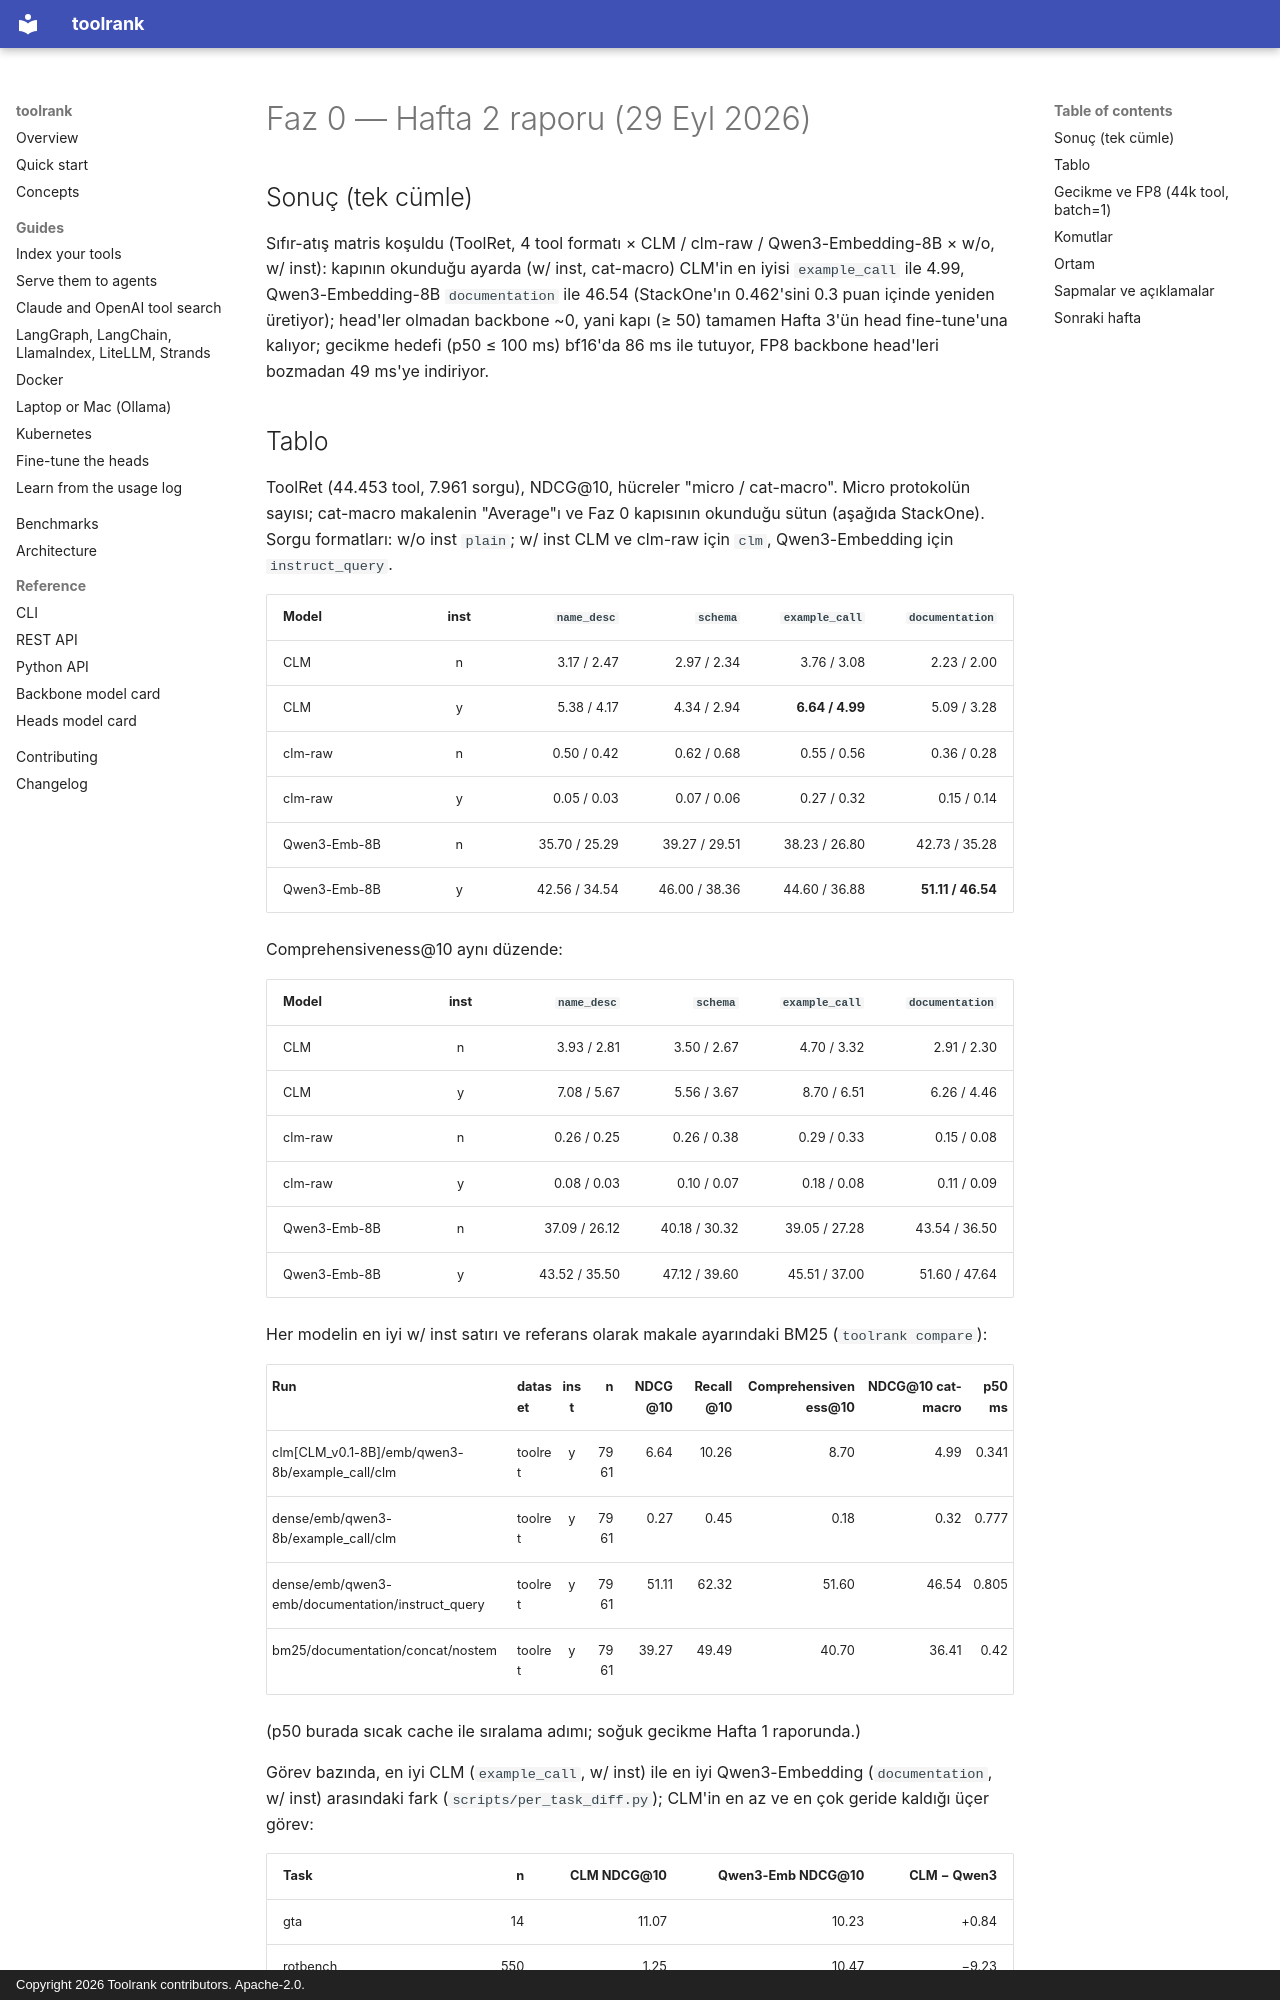

repository: yasinyaman/toolrank · page: reports/faz0-week2/index.html · generator: mkdocs · copyright: Copyright 2026 Toolrank contributors. Apache-2.0.

# Faz 0 — Hafta 2 raporu (29 Eyl 2026)

## Sonuç (tek cümle)

Sıfır-atış matris koşuldu (ToolRet, 4 tool formatı × CLM / clm-raw / Qwen3-Embedding-8B × w/o,
w/ inst): kapının okunduğu ayarda (w/ inst, cat-macro) CLM'in en iyisi `example_call` ile 4.99,
Qwen3-Embedding-8B `documentation` ile 46.54 (StackOne'ın 0.462'sini 0.3 puan içinde yeniden
üretiyor); head'ler olmadan backbone ~0, yani kapı (≥ 50) tamamen Hafta 3'ün head fine-tune'una
kalıyor; gecikme hedefi (p50 ≤ 100 ms) bf16'da 86 ms ile tutuyor, FP8 backbone head'leri bozmadan
49 ms'ye indiriyor.

## Tablo

ToolRet (44.453 tool, 7.961 sorgu), NDCG@10, hücreler "micro / cat-macro". Micro protokolün
sayısı; cat-macro makalenin "Average"ı ve Faz 0 kapısının okunduğu sütun (aşağıda StackOne).
Sorgu formatları: w/o inst `plain`; w/ inst CLM ve clm-raw için `clm`, Qwen3-Embedding için
`instruct_query`.

| Model | inst | `name_desc` | `schema` | `example_call` | `documentation` |
| --- | :-: | ---: | ---: | ---: | ---: |
| CLM | n | 3.17 / 2.47 | 2.97 / 2.34 | 3.76 / 3.08 | 2.23 / 2.00 |
| CLM | y | 5.38 / 4.17 | 4.34 / 2.94 | **6.64 / 4.99** | 5.09 / 3.28 |
| clm-raw | n | 0.50 / 0.42 | 0.62 / 0.68 | 0.55 / 0.56 | 0.36 / 0.28 |
| clm-raw | y | 0.05 / 0.03 | 0.07 / 0.06 | 0.27 / 0.32 | 0.15 / 0.14 |
| Qwen3-Emb-8B | n | 35.70 / 25.29 | 39.27 / 29.51 | 38.23 / 26.80 | 42.73 / 35.28 |
| Qwen3-Emb-8B | y | 42.56 / 34.54 | 46.00 / 38.36 | 44.60 / 36.88 | **51.11 / 46.54** |

Comprehensiveness@10 aynı düzende:

| Model | inst | `name_desc` | `schema` | `example_call` | `documentation` |
| --- | :-: | ---: | ---: | ---: | ---: |
| CLM | n | 3.93 / 2.81 | 3.50 / 2.67 | 4.70 / 3.32 | 2.91 / 2.30 |
| CLM | y | 7.08 / 5.67 | 5.56 / 3.67 | 8.70 / 6.51 | 6.26 / 4.46 |
| clm-raw | n | 0.26 / 0.25 | 0.26 / 0.38 | 0.29 / 0.33 | 0.15 / 0.08 |
| clm-raw | y | 0.08 / 0.03 | 0.10 / 0.07 | 0.18 / 0.08 | 0.11 / 0.09 |
| Qwen3-Emb-8B | n | 37.09 / 26.12 | 40.18 / 30.32 | 39.05 / 27.28 | 43.54 / 36.50 |
| Qwen3-Emb-8B | y | 43.52 / 35.50 | 47.12 / 39.60 | 45.51 / 37.00 | 51.60 / 47.64 |

Her modelin en iyi w/ inst satırı ve referans olarak makale ayarındaki BM25 (`toolrank compare`):

| Run | dataset | inst | n | NDCG@10 | Recall@10 | Comprehensiveness@10 | NDCG@10 cat-macro | p50 ms |
| --- | --- | :-: | ---: | ---: | ---: | ---: | ---: | ---: |
| clm[CLM_v0.1-8B]/emb/qwen3-8b/example_call/clm | toolret | y | 7961 | 6.64 | 10.26 | 8.70 | 4.99 | 0.341 |
| dense/emb/qwen3-8b/example_call/clm | toolret | y | 7961 | 0.27 | 0.45 | 0.18 | 0.32 | 0.777 |
| dense/emb/qwen3-emb/documentation/instruct_query | toolret | y | 7961 | 51.11 | 62.32 | 51.60 | 46.54 | 0.805 |
| bm25/documentation/concat/nostem | toolret | y | 7961 | 39.27 | 49.49 | 40.70 | 36.41 | 0.42 |

(p50 burada sıcak cache ile sıralama adımı; soğuk gecikme Hafta 1 raporunda.)

Görev bazında, en iyi CLM (`example_call`, w/ inst) ile en iyi Qwen3-Embedding (`documentation`,
w/ inst) arasındaki fark (`scripts/per_task_diff.py`); CLM'in en az ve en çok geride kaldığı üçer
görev:

| Task | n | CLM NDCG@10 | Qwen3-Emb NDCG@10 | CLM − Qwen3 |
| --- | ---: | ---: | ---: | ---: |
| gta | 14 | 11.07 | 10.23 | +0.84 |
| rotbench | 550 | 1.25 | 10.47 | −9.23 |
| toollens | 314 | 0.52 | 10.95 | −10.43 |
| taskbench-daily | 40 | 1.08 | 67.98 | −66.90 |
| gpt4tools | 32 | 10.28 | 80.69 | −70.41 |
| craft-math-algebra | 280 | 5.34 | 93.14 | −87.80 |

CLM yalnız `gta`'da (14 sorgu) önde; en az geride kaldığı görevler Qwen3-Embedding'in de zayıf
olduğu görevler (rotbench, toollens). Fark her yerde ve en çok, tool tanımı ile sorgunun anlam
olarak yakın olduğu görevlerde (craft, gpt4tools) açılıyor.

Format kararı: CLM için `example_call` (her iki ayarda en iyisi; beklendiği gibi eğitim
dağılımına, yani ajan yörüngelerindeki somut çağrılara en yakın format, ama formatlar arası fark
yalnız 1–2 puan). Qwen3-Embedding için `documentation` (her iki ayarda açık ara en iyisi, `schema`'ya
göre +5; makalenin dense protokolü de bu). Hafta 3'ün head fine-tune'u CLM tarafında
`example_call` + `clm` state (w/ inst) ile başlamalı.
